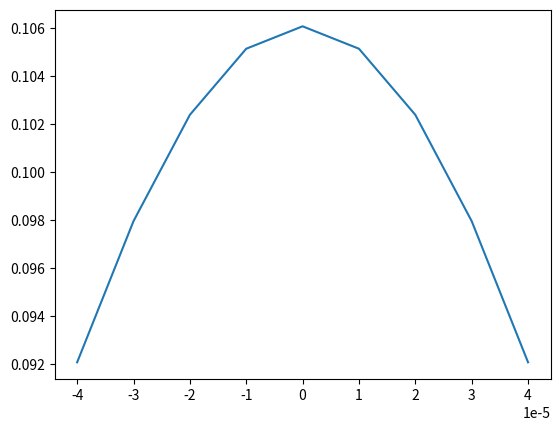

Generate this figure with matplotlib:
import numpy as np
import matplotlib.pyplot as plt
import scipy.integrate

w = 150e-6
a = 10e-6
def P(x):
    return np.exp(-2*(x/w)**2)

def slit(x0):
    return scipy.integrate.quad(P, x0-a, x0+a)[0] / scipy.integrate.quad(P, -5*w, 5*w)[0]

slit = np.vectorize(slit)


X = np.linspace(-4*10e-6,4*10e-6,9)
plt.plot(X, slit(X))
plt.show()